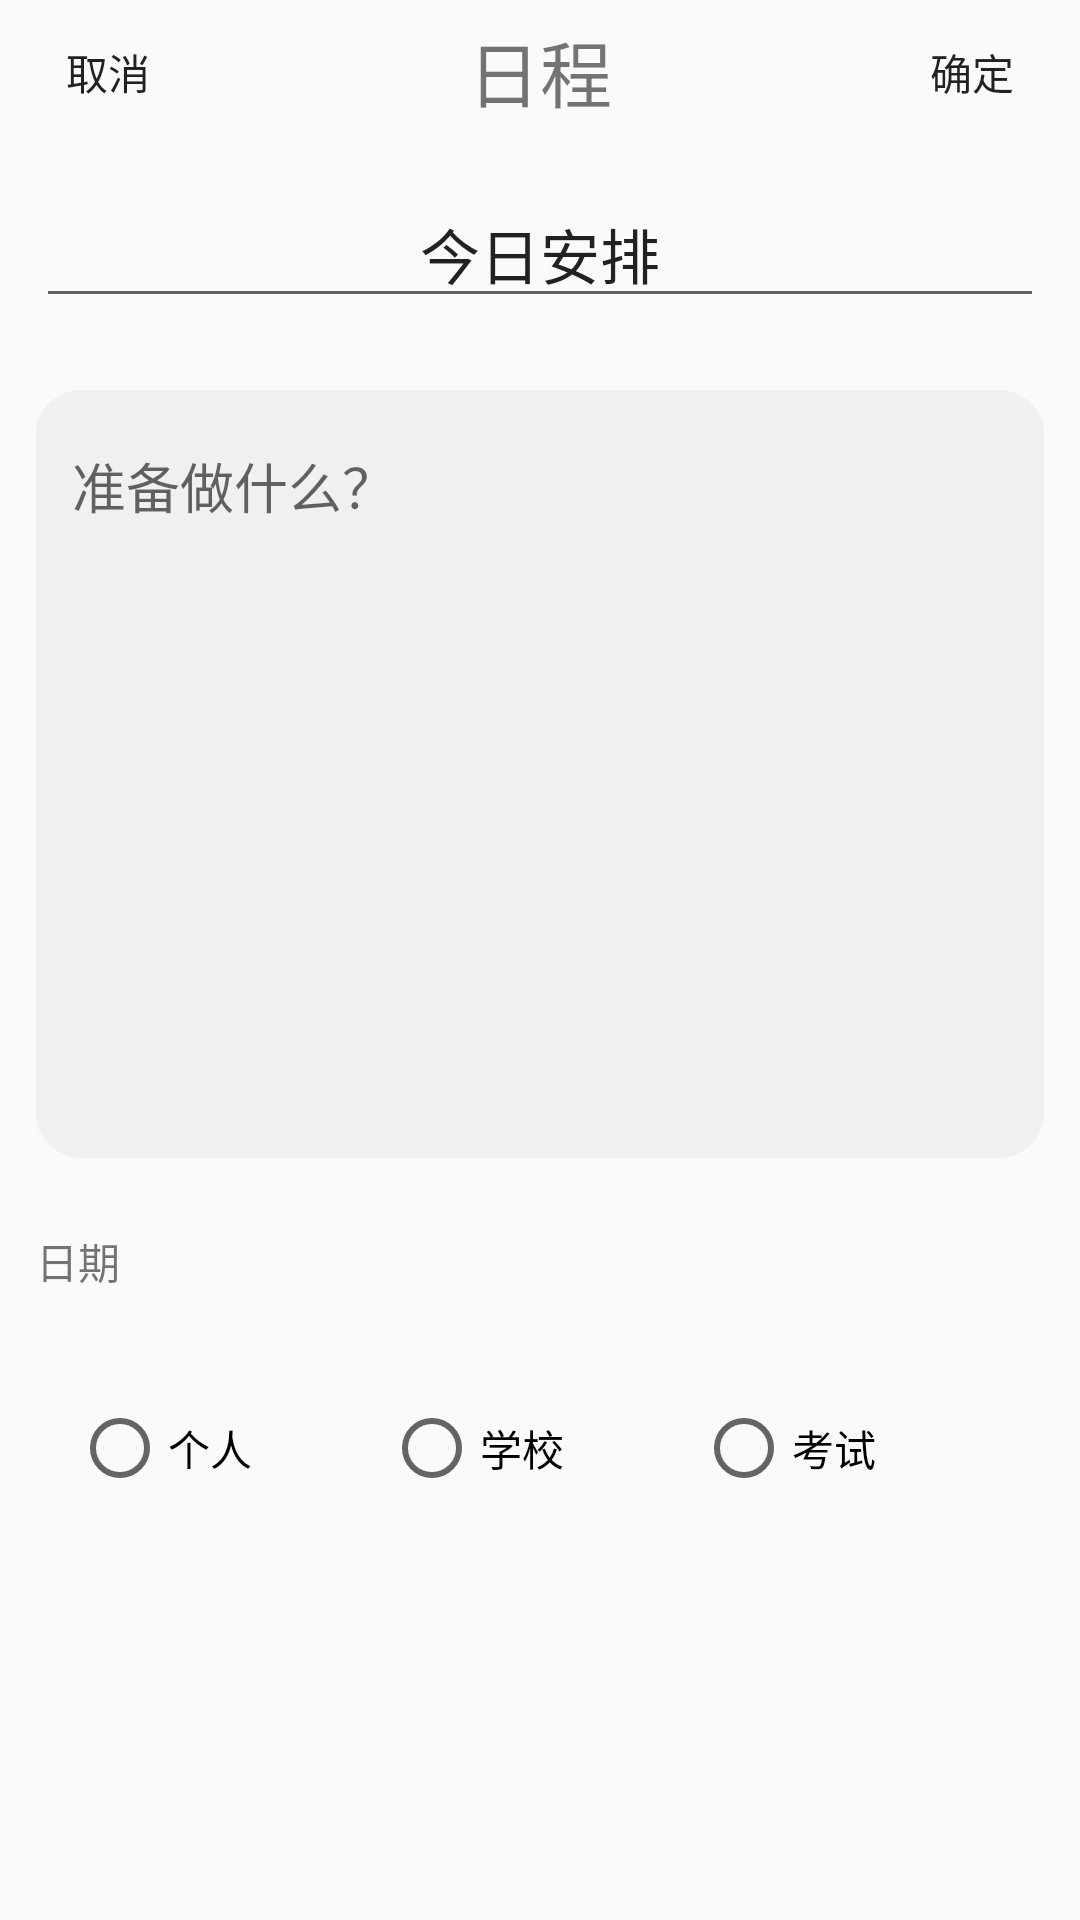

Write the Android layout XML for this screen, with the resource values it uses.
<!-- AndroidManifest.xml: application theme Theme.InformationApplication -->
<!-- res/layout/activity_schedule.xml -->
<?xml version="1.0" encoding="utf-8"?>
<androidx.constraintlayout.widget.ConstraintLayout xmlns:android="http://schemas.android.com/apk/res/android"
    xmlns:app="http://schemas.android.com/apk/res-auto"
    xmlns:tools="http://schemas.android.com/tools"
    android:layout_width="match_parent"
    android:layout_height="match_parent"
    tools:context=".ui.middle.ScheduleActivity">

    <LinearLayout
        android:layout_width="match_parent"
        android:layout_height="wrap_content"
        app:layout_constraintTop_toTopOf="parent"
        android:orientation="vertical">

        <LinearLayout
            android:layout_width="match_parent"
            android:layout_height="wrap_content"
            android:layout_weight="1"
            app:layout_constraintTop_toTopOf="parent"
            app:layout_constraintLeft_toLeftOf="parent"
            app:layout_constraintRight_toRightOf="parent">

            <Button
                android:id="@+id/cancel"
                android:layout_width="0dp"
                android:layout_height="match_parent"
                android:layout_weight="1"
                android:background="@drawable/btn_transparent_background"
                android:text="取消">
            </Button>

            <TextView
                android:layout_width="0dp"
                android:layout_height="match_parent"
                android:layout_weight="3"
                android:layout_marginTop="6dp"
                android:textAlignment="center"
                android:textSize="24dp"
                android:text="日程">
            </TextView>

            <Button
                android:id="@+id/edit"
                android:layout_width="0dp"
                android:layout_height="match_parent"
                android:layout_weight="1"
                android:background="@drawable/btn_transparent_background"
                android:text="确定">
            </Button>

        </LinearLayout>

        <LinearLayout
            android:layout_width="match_parent"
            android:layout_height="wrap_content"
            android:layout_weight="10"
            android:orientation="vertical">

            <EditText
                android:id="@+id/titleText"
                android:layout_width="match_parent"
                android:layout_height="wrap_content"
                android:layout_marginTop="12dp"
                android:layout_marginBottom="12dp"
                android:layout_marginLeft="12dp"
                android:layout_marginRight="12dp"
                android:textAlignment="center"
                android:inputType="text"
                android:textSize="20dp"
                android:text="今日安排">

            </EditText>

            <EditText
                android:id="@+id/contentText"
                android:layout_width="match_parent"
                android:layout_height="256dp"
                android:layout_marginTop="12dp"
                android:layout_marginBottom="12dp"
                android:layout_marginLeft="12dp"
                android:layout_marginRight="12dp"
                android:textAlignment="textStart"
                android:paddingBottom="192dp"
                android:paddingStart="12dp"
                android:background="@drawable/editor_gray_background"
                android:inputType="text"
                android:hint="准备做什么？">

            </EditText>

            <TextView
                android:id="@+id/dateText"
                android:layout_width="match_parent"
                android:layout_height="wrap_content"
                android:layout_marginTop="12dp"
                android:layout_marginBottom="12dp"
                android:layout_marginLeft="12dp"
                android:layout_marginRight="12dp"
                android:text="日期">

            </TextView>

        </LinearLayout>

        <LinearLayout
            android:layout_width="match_parent"
            android:layout_height="wrap_content"
            android:orientation="horizontal">

            <RadioGroup
                android:id="@+id/tag"
                android:layout_width="match_parent"
                android:layout_height="wrap_content"
                android:layout_margin="24dp"
                android:orientation="horizontal">

                <RadioButton
                    android:id="@+id/box1"
                    android:text="个人"
                    android:layout_width="wrap_content"
                    android:layout_height="wrap_content"
                    android:layout_weight="1">

                </RadioButton>

                <RadioButton
                    android:id="@+id/box2"
                    android:text="学校"
                    android:layout_width="wrap_content"
                    android:layout_height="wrap_content"
                    android:layout_weight="1">

                </RadioButton>

                <RadioButton
                    android:id="@+id/box3"
                    android:text="考试"
                    android:layout_width="wrap_content"
                    android:layout_height="wrap_content"
                    android:layout_weight="1">

                </RadioButton>

            </RadioGroup>

        </LinearLayout>

    </LinearLayout>
</androidx.constraintlayout.widget.ConstraintLayout>
<!-- resources referenced by this layout -->
<resources>
  <!-- drawable btn_transparent_background (drawable) -->
  <?xml version="1.0" encoding="utf-8"?>
  <shape xmlns:android="http://schemas.android.com/apk/res/android">
      <soild android:color="#00000000"/>
      <stroke android:width="0dp"/>
  </shape>
  <!-- drawable editor_gray_background (drawable) -->
  <?xml version="1.0" encoding="utf-8"?>
  <shape xmlns:android="http://schemas.android.com/apk/res/android">
      <solid android:color="#FFF0F0F0"/>
      <stroke android:width="0dp" android:color="#000000"/>
      <corners android:radius="15dp"/>
  
  </shape>
  <style name="Theme.InformationApplication" parent="Theme.MaterialComponents.DayNight.DarkActionBar.Bridge">
          
          <item name="colorPrimary">@color/purple_500</item>
          <item name="colorPrimaryVariant">@color/purple_700</item>
          <item name="colorOnPrimary">@color/white</item>
          
          <item name="colorSecondary">@color/teal_200</item>
          <item name="colorSecondaryVariant">@color/teal_700</item>
          <item name="colorOnSecondary">@color/black</item>
          
          <item name="android:statusBarColor" tools:targetApi="l">?attr/colorPrimaryVariant</item>
          
      </style>
  <color name="purple_500">#FF6200EE</color>
  <color name="purple_700">#FF3700B3</color>
  <color name="white">#FFFFFFFF</color>
  <color name="teal_200">#FF03DAC5</color>
  <color name="teal_700">#FF018786</color>
  <color name="black">#FF000000</color>
</resources>
